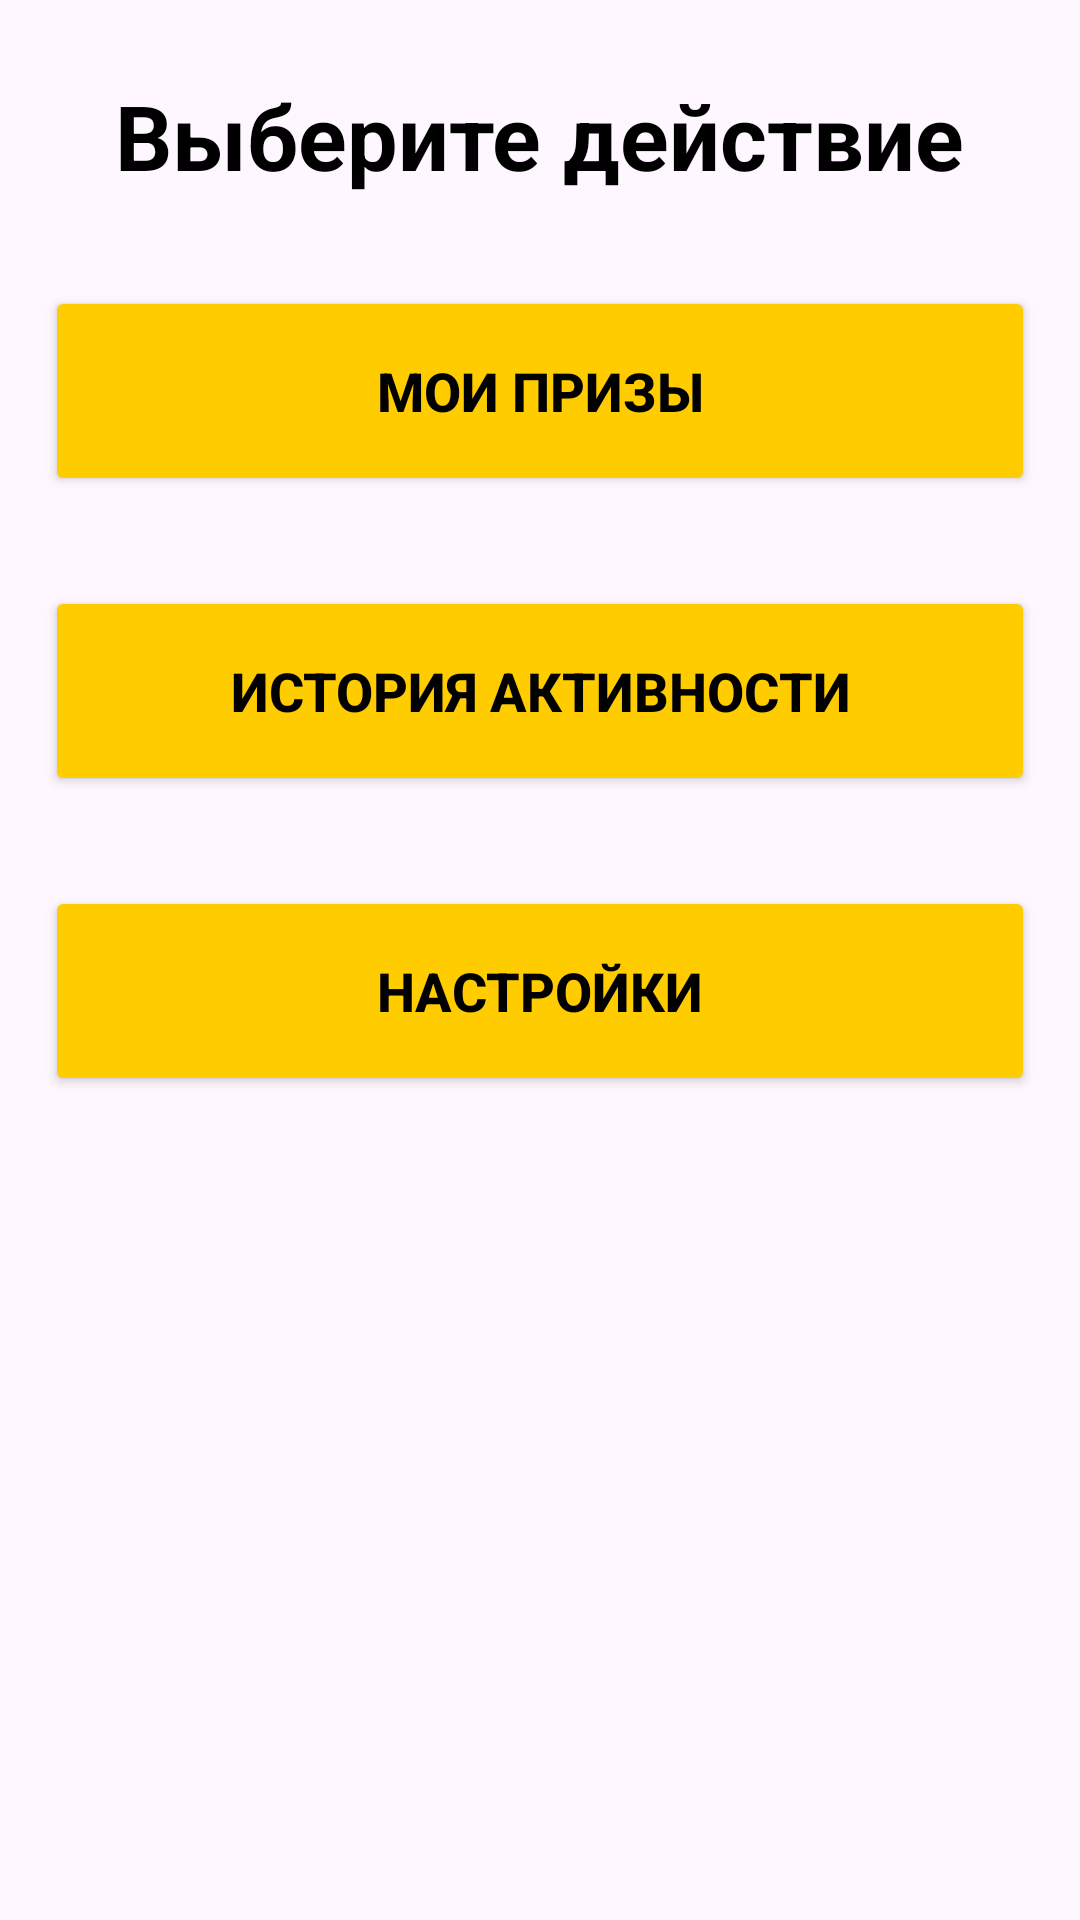

Android layout source for this screen:
<!-- AndroidManifest.xml: application theme Theme.MyCityIsACleanCity -->
<!-- res/layout/activity_account.xml -->
<?xml version="1.0" encoding="utf-8"?>
<LinearLayout xmlns:android="http://schemas.android.com/apk/res/android"
    xmlns:app="http://schemas.android.com/apk/res-auto"
    xmlns:tools="http://schemas.android.com/tools"
    android:layout_width="match_parent"
    android:layout_height="match_parent"
    tools:context=".AccountActivity"
    android:orientation="vertical">


    <TextView
        android:layout_width="wrap_content"
        android:layout_height="wrap_content"
        android:text="Выберите действие"
        android:layout_gravity="center"
        android:textSize="30sp"
        android:textStyle="bold"
        android:textColor="#000000"
        android:layout_marginTop="25dp" />

    <Button
        android:id="@+id/button_myPrizes"
        android:layout_width="match_parent"
        android:layout_height="70dp"
        android:layout_gravity="center"
        android:layout_marginLeft="15dp"
        android:layout_marginTop="30dp"
        android:layout_marginRight="15dp"
        android:backgroundTint="#FFCC00"
        android:elevation="24dp"
        android:shadowColor="#888787"
        android:text="Мои призы"
        android:textColor="#000000"
        android:textSize="18sp"
        android:textStyle="bold"
        app:cornerRadius="12dp" />

    <Button
        android:id="@+id/button_myActivity"
        android:layout_width="match_parent"
        android:layout_height="70dp"
        android:layout_gravity="center"
        android:layout_marginLeft="15dp"
        android:layout_marginTop="30dp"
        android:layout_marginRight="15dp"
        android:backgroundTint="#FFCC00"
        android:shadowColor="#595858"
        android:text="История активности"
        android:textColor="#000000"
        android:textSize="18sp"
        android:textStyle="bold"
        app:cornerRadius="12dp" />

    <Button
        android:id="@+id/button_setting"
        android:layout_width="match_parent"
        android:layout_height="70dp"
        android:layout_marginLeft="15dp"
        android:layout_marginRight="15dp"
        android:layout_gravity="center"
        android:layout_marginTop="30dp"
        android:backgroundTint="#FFCC00"
        android:text="Настройки"
        android:textColor="#000000"
        android:textSize="18sp"
        android:textStyle="bold"
        app:cornerRadius="12dp" />
</LinearLayout>
<!-- resources referenced by this layout -->
<resources>
  <style name="Theme.MyCityIsACleanCity" parent="Base.Theme.MyCityIsACleanCity" />
  <style name="Base.Theme.MyCityIsACleanCity" parent="Theme.Material3.DayNight.NoActionBar">
          
          
      </style>
</resources>
